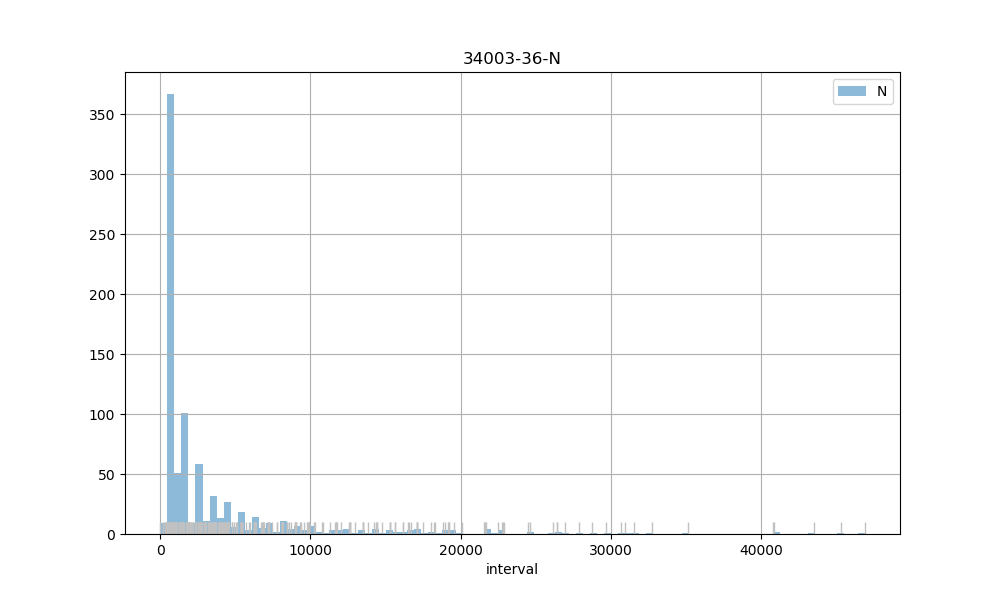

Source data for this figure (header and first rows):
count, 842.00
mean, 3812
std, 6104
min, 4.00
25%, 897
50%, 1162
75%, 3615
max, 46898
